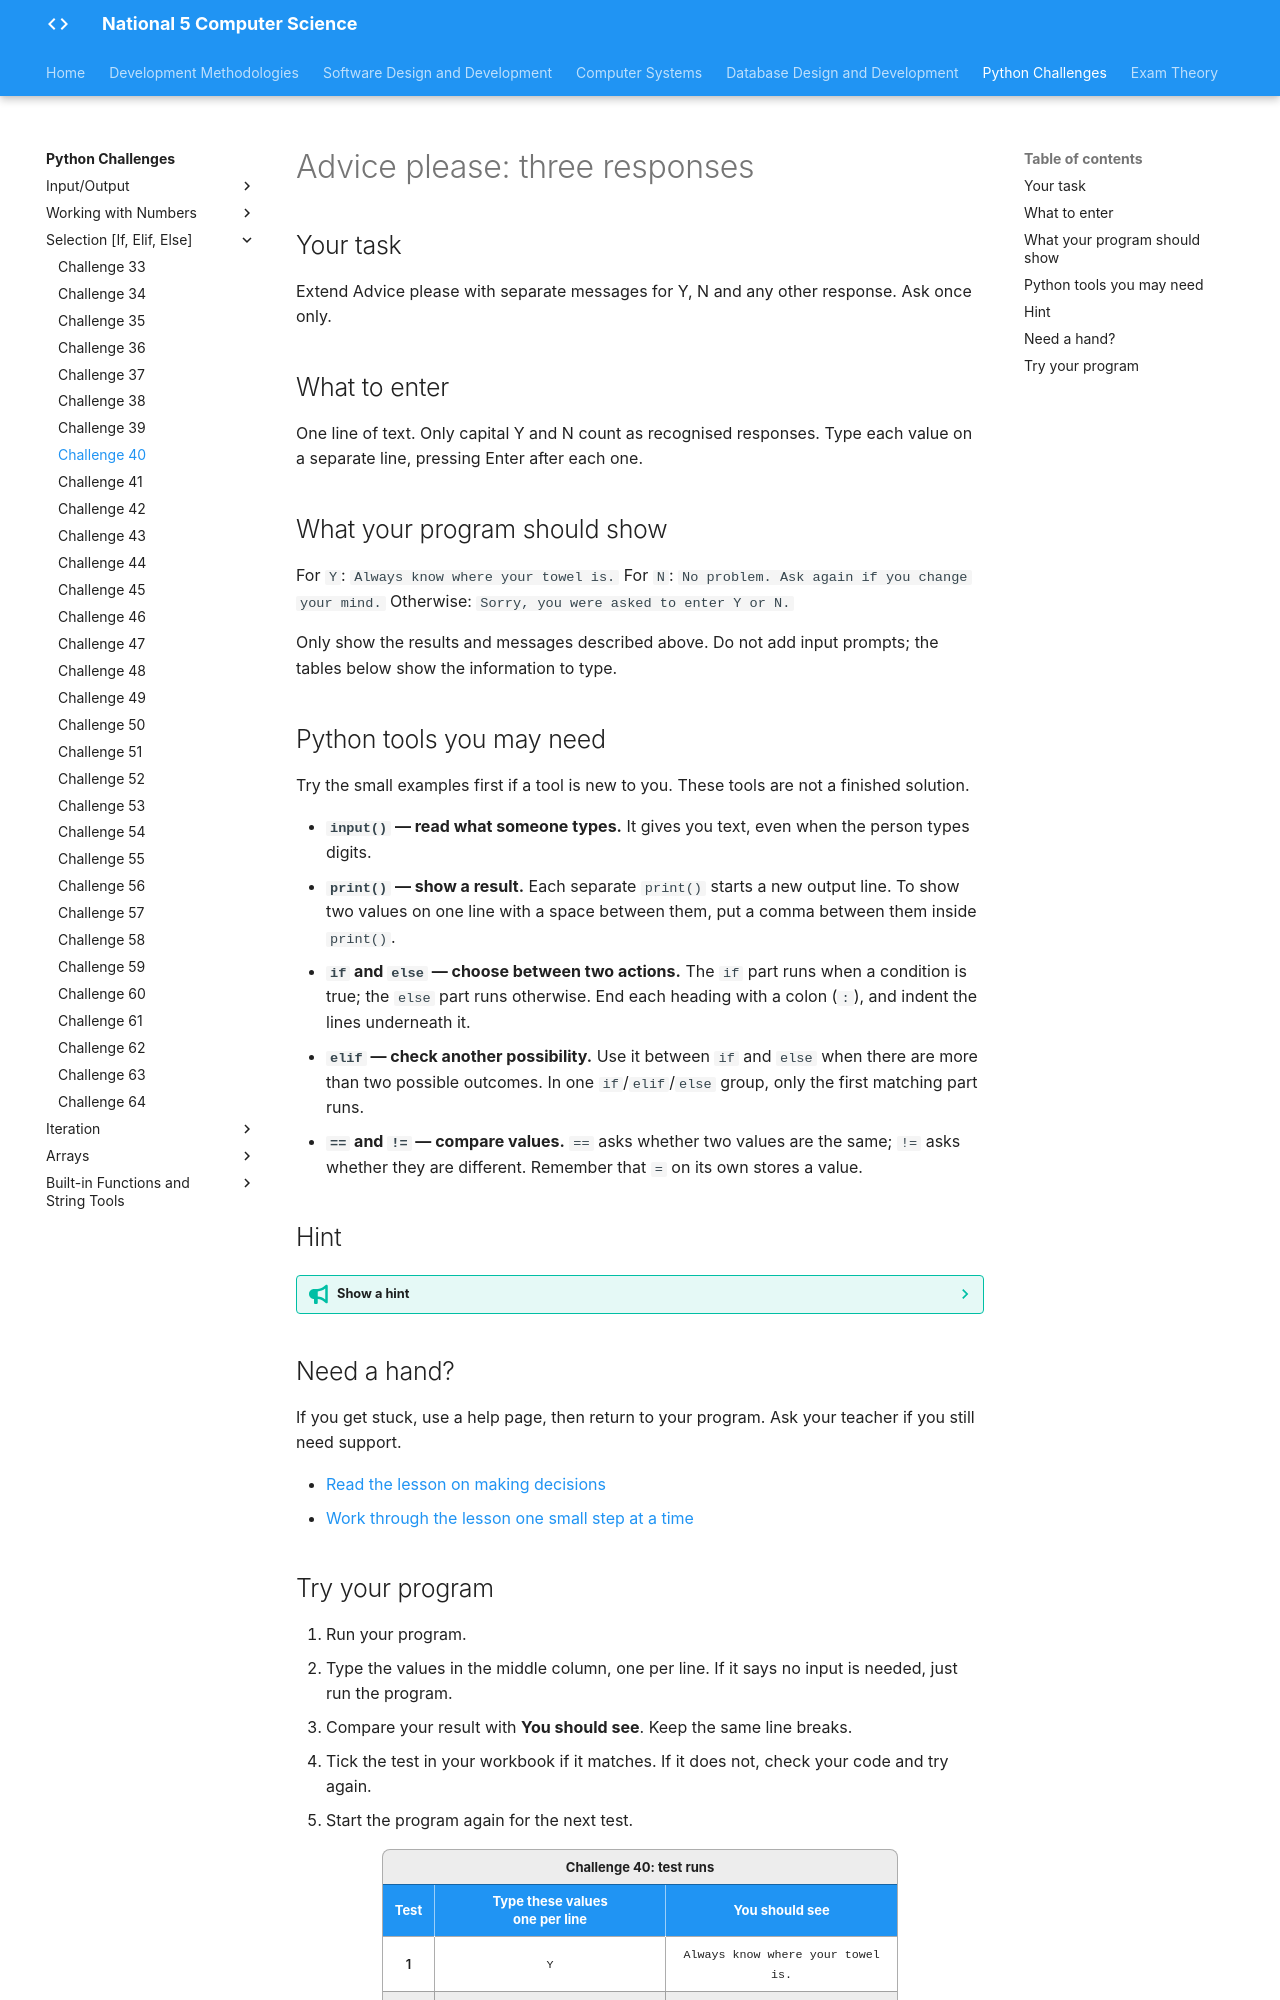

repository: Mr-Wood-CS/LN-National-5 · page: python-challenges/tasks/Challenge 40/index.html · generator: mkdocs

# Advice please: three responses

## Your task

Extend Advice please with separate messages for Y, N and any other response. Ask once only.

## What to enter

One line of text. Only capital Y and N count as recognised responses. Type each value on a separate line, pressing Enter after each one.

## What your program should show

For `Y`: `Always know where your towel is.` For `N`: `No problem. Ask again if you change your mind.` Otherwise: `Sorry, you were asked to enter Y or N.`

Only show the results and messages described above. Do not add input prompts; the tables below show the information to type.

## Python tools you may need

Try the small examples first if a tool is new to you. These tools are not a finished solution.

- **`input()` — read what someone types.** It gives you text, even when the person types digits.
- **`print()` — show a result.** Each separate `print()` starts a new output line. To show two values on one line with a space between them, put a comma between them inside `print()`.
- **`if` and `else` — choose between two actions.** The `if` part runs when a condition is true; the `else` part runs otherwise. End each heading with a colon (`:`), and indent the lines underneath it.
- **`elif` — check another possibility.** Use it between `if` and `else` when there are more than two possible outcomes. In one `if`/`elif`/`else` group, only the first matching part runs.
- **`==` and `!=` — compare values.** `==` asks whether two values are the same; `!=` asks whether they are different. Remember that `=` on its own stores a value.

## Hint

??? tip "Show a hint"

    There are three possible kinds of response, but only one message should appear for each run.

## Need a hand?

If you get stuck, use a help page, then return to your program. Ask your teacher if you still need support.

- [Read the lesson on making decisions](https://snakify.org/lessons/if_then_else_conditions/)
- [Work through the lesson one small step at a time](https://snakify.org/lessons/if_then_else_conditions/steps/1/)
